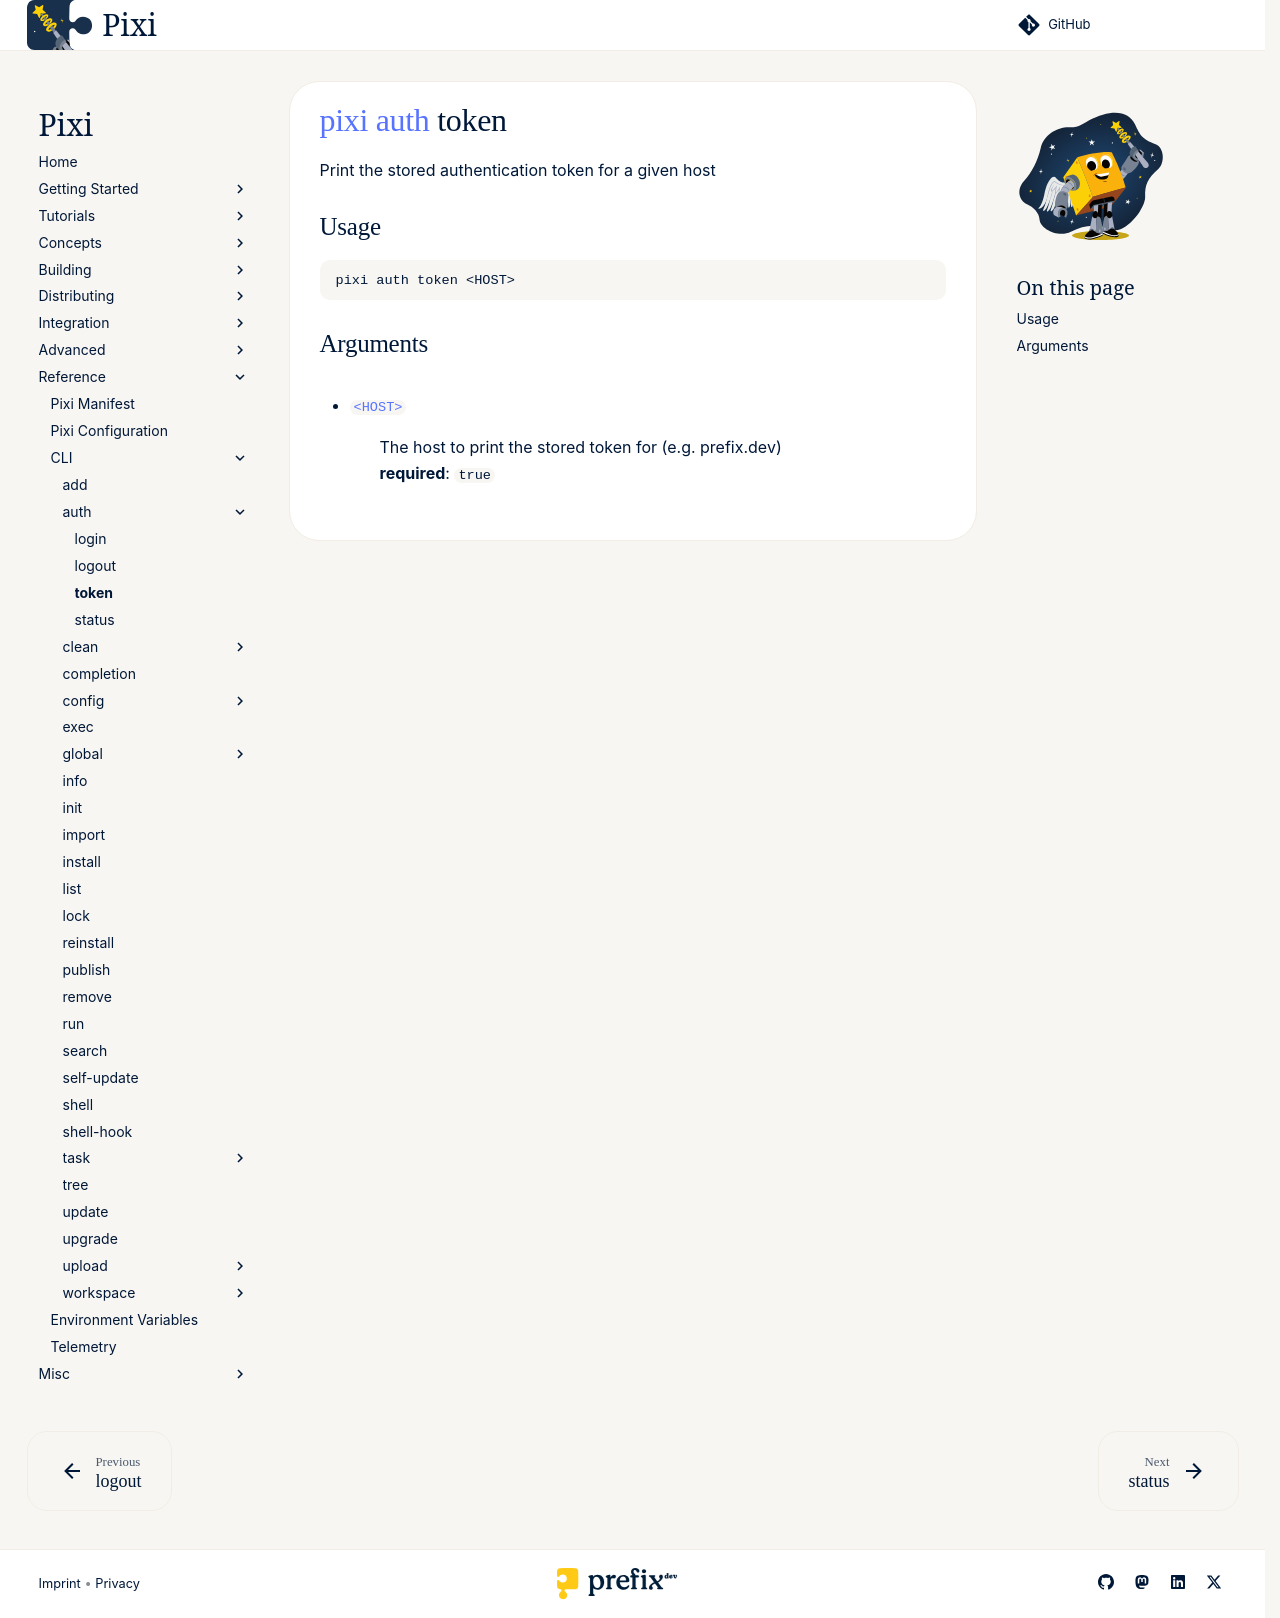

repository: prefix-dev/pixi · page: dev/reference/cli/pixi/auth/token/index.html · generator: sphinx

---
title: pixi auth token
---
<!--- This file is autogenerated. Do not edit manually! -->
# [pixi](../index.md) [auth](index.md) token

Print the stored authentication token for a given host

--8<-- "docs/reference/cli/pixi/auth/token_extender:description"

## Usage
```
pixi auth token <HOST>
```

## Arguments
- <a id="arg-HOST" href="#arg-HOST">`<HOST>`</a>
:  The host to print the stored token for (e.g. prefix.dev)
<br>**required**: `true`

--8<-- "docs/reference/cli/pixi/auth/token_extender:example"
